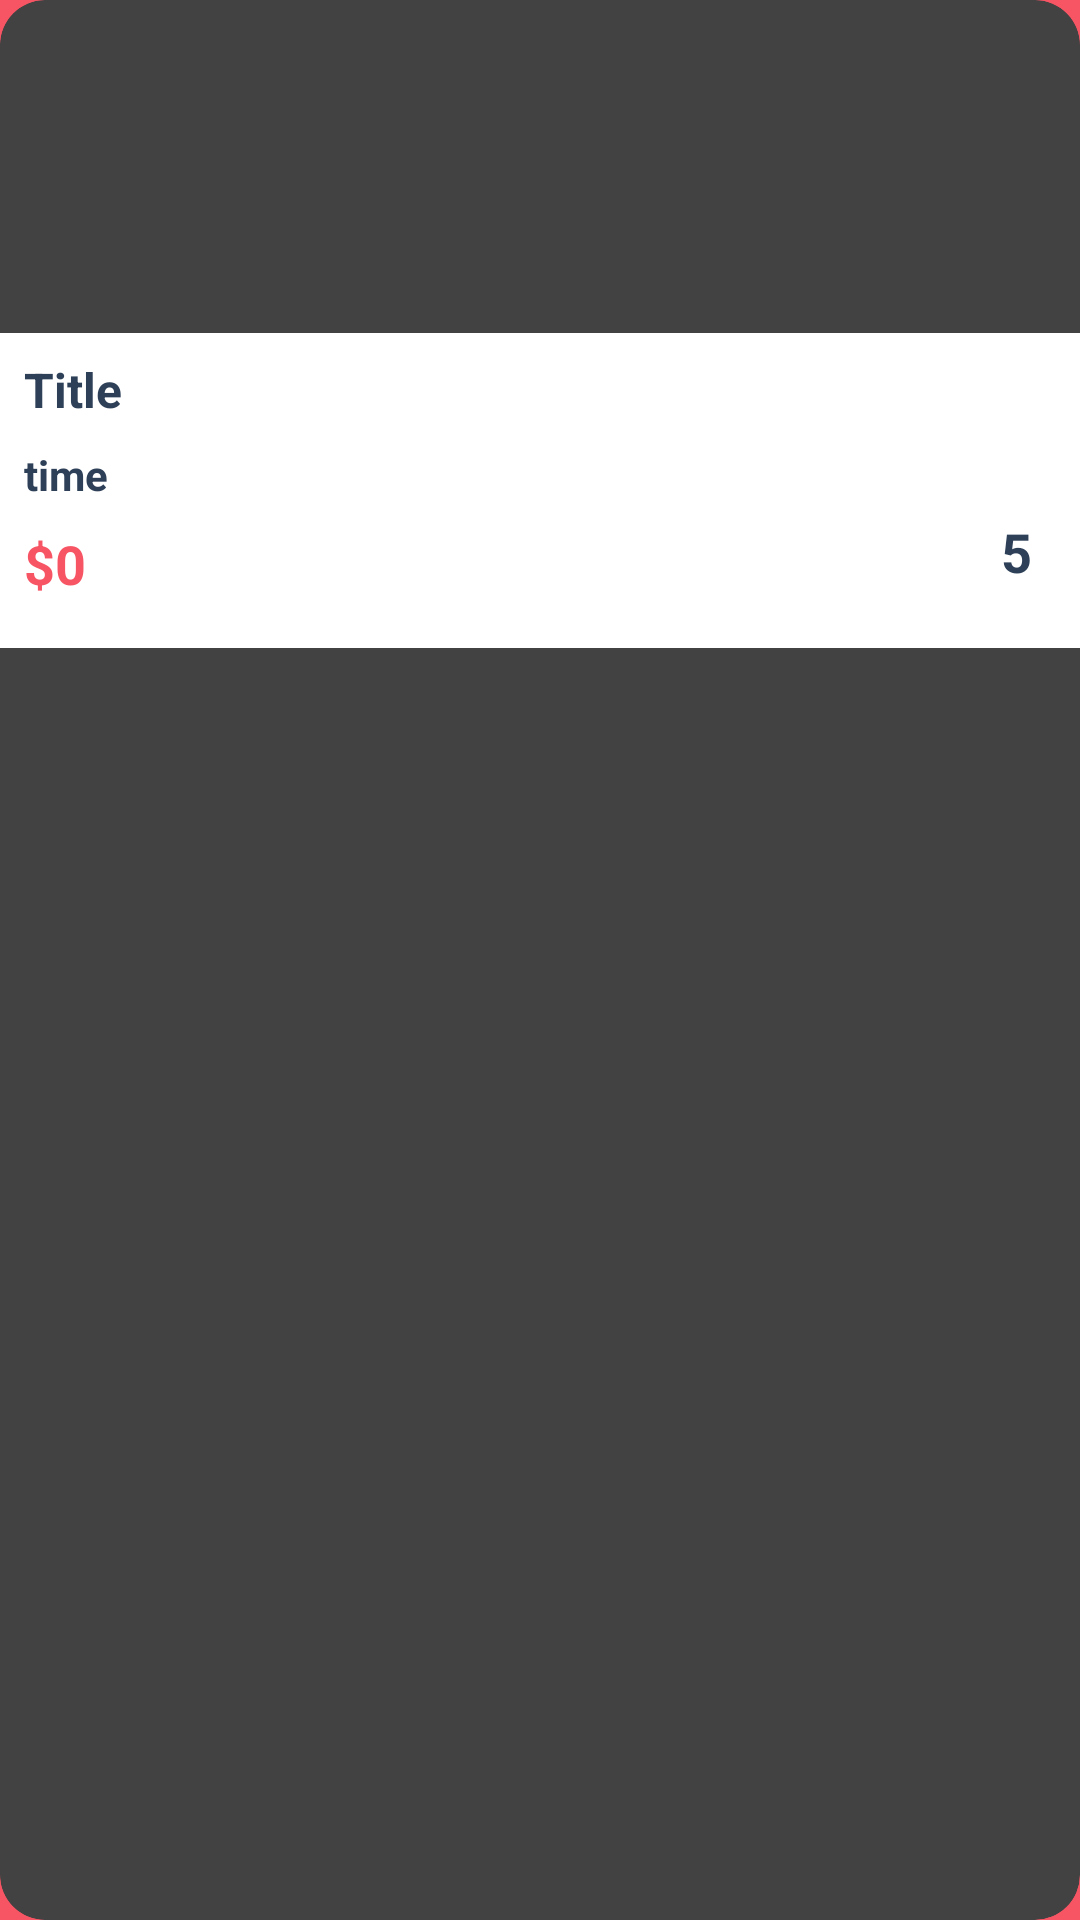

Write the Android layout XML for this screen, with the resource values it uses.
<!-- AndroidManifest.xml: application theme Theme.Epicure.Starting -->
<!-- res/layout/viewholder_list_food.xml -->
<?xml version="1.0" encoding="utf-8"?>
<androidx.cardview.widget.CardView
    xmlns:android="http://schemas.android.com/apk/res/android"
    xmlns:app="http://schemas.android.com/apk/res-auto"
    xmlns:tools="http://schemas.android.com/tools"
    android:layout_width="match_parent"
    android:layout_height="wrap_content"
    android:layout_margin="8dp"
    app:cardCornerRadius="15dp"
    app:cardElevation="3dp">

    <androidx.constraintlayout.widget.ConstraintLayout
        android:layout_width="match_parent"
        android:layout_height="match_parent">

        <ImageView
            android:id="@+id/img"
            android:layout_width="0dp"
            android:layout_height="111dp"
            app:layout_constraintEnd_toEndOf="parent"
            app:layout_constraintStart_toStartOf="parent"
            app:layout_constraintTop_toTopOf="parent" />

        <androidx.constraintlayout.widget.ConstraintLayout
            android:layout_width="match_parent"
            android:layout_height="wrap_content"
            android:background="@color/white"
            app:layout_constraintEnd_toEndOf="parent"
            app:layout_constraintStart_toStartOf="parent"
            app:layout_constraintTop_toBottomOf="@+id/img">

            <TextView
                android:id="@+id/titleTxt"
                android:layout_width="0dp"
                android:layout_height="wrap_content"
                android:layout_marginStart="8dp"
                android:layout_marginTop="8dp"
                android:layout_marginEnd="8dp"
                android:text="Title"
                android:textColor="@color/blue_grey"
                android:textSize="16sp"
                android:textStyle="bold"
                app:layout_constraintEnd_toEndOf="parent"
                app:layout_constraintStart_toStartOf="parent"
                app:layout_constraintTop_toTopOf="parent" />

            <TextView
                android:id="@+id/timeTxt"
                android:layout_width="wrap_content"
                android:layout_height="wrap_content"
                android:layout_marginTop="8dp"
                android:text="time"
                android:textSize="14sp"
                android:textStyle="bold"
                android:textColor="@color/blue_grey"
                app:layout_constraintStart_toStartOf="@+id/titleTxt"
                app:layout_constraintTop_toBottomOf="@+id/titleTxt" />

            <ImageView
                android:id="@+id/imageView10"
                android:layout_width="10dp"
                android:layout_height="16dp"
                android:layout_marginStart="8dp"
                app:layout_constraintBottom_toBottomOf="@+id/timeTxt"
                app:layout_constraintStart_toEndOf="@+id/timeTxt"
                app:layout_constraintTop_toTopOf="@+id/timeTxt"
                app:srcCompat="@drawable/time" />

            <TextView
                android:id="@+id/priceTxt"
                android:layout_width="wrap_content"
                android:layout_height="wrap_content"
                android:layout_marginTop="8dp"
                android:layout_marginBottom="16dp"
                android:text="$0"
                android:textColor="@color/red"
                android:textSize="18sp"
                android:textStyle="bold"
                app:layout_constraintBottom_toBottomOf="parent"
                app:layout_constraintStart_toStartOf="@+id/timeTxt"
                app:layout_constraintTop_toBottomOf="@+id/timeTxt"
                app:layout_constraintVertical_bias="0.0" />

            <ImageView
                android:id="@+id/imageView11"
                android:layout_width="wrap_content"
                android:layout_height="wrap_content"
                android:layout_marginEnd="8dp"
                android:src="@drawable/star"
                app:layout_constraintBottom_toBottomOf="@+id/priceTxt"
                app:layout_constraintEnd_toEndOf="parent"
                app:layout_constraintTop_toBottomOf="@+id/timeTxt" />

            <TextView
                android:id="@+id/rateTxt"
                android:layout_width="wrap_content"
                android:layout_height="wrap_content"
                android:layout_marginEnd="8dp"
                android:text="5"
                android:textColor="@color/blue_grey"
                android:textSize="18sp"
                android:textStyle="bold"
                app:layout_constraintBottom_toBottomOf="@+id/imageView11"
                app:layout_constraintEnd_toStartOf="@+id/imageView11"
                app:layout_constraintTop_toTopOf="@+id/imageView11" />
        </androidx.constraintlayout.widget.ConstraintLayout>
    </androidx.constraintlayout.widget.ConstraintLayout>
</androidx.cardview.widget.CardView>
<!-- resources referenced by this layout -->
<resources>
  <color name="blue_grey">#2E4058</color>
  <color name="red">#F75564</color>
  <color name="white">#FFFFFFFF</color>
  <style name="Theme.Epicure.Starting" parent="Theme.SplashScreen">
          
          <item name="android:windowBackground">@color/red</item>
          <item name="postSplashScreenTheme">@style/Theme.Epicure</item>
          <item name="windowSplashScreenAnimatedIcon">@drawable/animated_logo</item>
      </style>
  <style name="Theme.Epicure" parent="Theme.MaterialComponents.DayNight.NoActionBar">
          
          <item name="colorPrimary">@color/purple_500</item>
          <item name="colorPrimaryVariant">@color/purple_700</item>
          <item name="colorOnPrimary">@color/white</item>
          
          <item name="colorSecondary">@color/teal_200</item>
          <item name="colorSecondaryVariant">@color/teal_700</item>
          <item name="colorOnSecondary">@color/black</item>
          
          <item name="android:statusBarColor">@color/black</item>
          <item name="android:navigationBarColor">@color/black</item>
          
      </style>
  <!-- drawable animated_logo (drawable) -->
  <?xml version="1.0" encoding="utf-8"?>
  <animated-vector
      xmlns:android="http://schemas.android.com/apk/res/android"
      android:drawable="@drawable/epicure_name_logo">
  
      <target
          android:animation="@animator/logo_animator"
          android:name="animatedGroup"/>
  
  </animated-vector>
  <color name="purple_500">#FF6200EE</color>
  <color name="purple_700">#FF3700B3</color>
  <color name="teal_200">#FF03DAC5</color>
  <color name="teal_700">#FF018786</color>
  <color name="black">#FF000000</color>
  <!-- drawable epicure_name_logo: vector/xml drawable (drawable, 4842 chars, omitted) -->
</resources>
